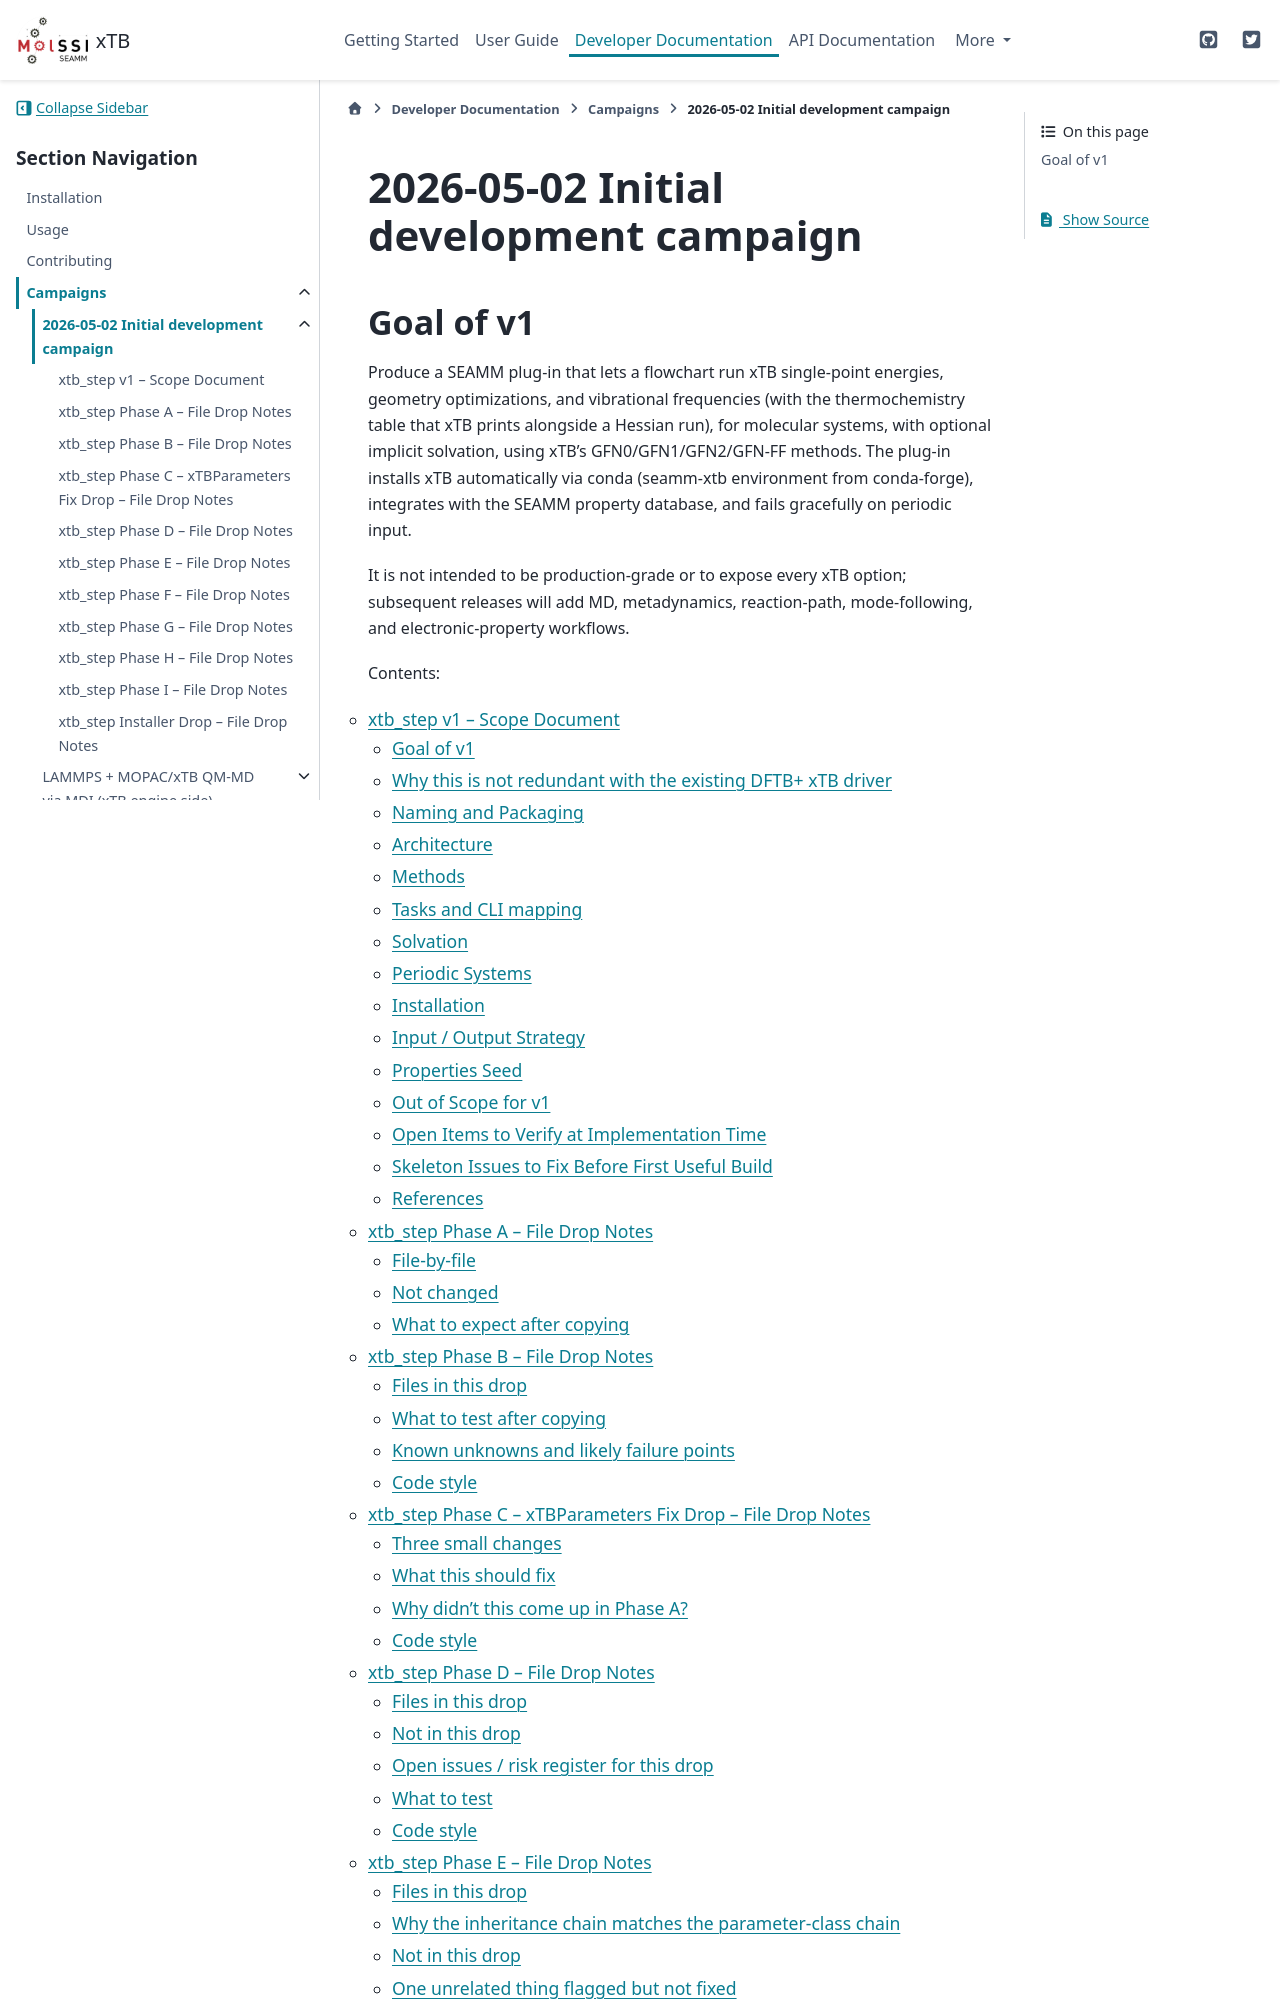

repository: molssi-seamm/xtb-step · page: developer_guide/campaigns/2026-05-02/index.html · generator: sphinx

2026-05-02 Initial development campaign
=======================================

Goal of v1
----------

Produce a SEAMM plug-in that lets a flowchart run xTB single-point energies, geometry optimizations, and vibrational frequencies (with the thermochemistry table that xTB prints alongside a Hessian run), for molecular systems, with optional implicit solvation, using xTB’s GFN0/GFN1/GFN2/GFN-FF methods. The plug-in installs xTB automatically via conda (seamm-xtb environment from conda-forge), integrates with the
